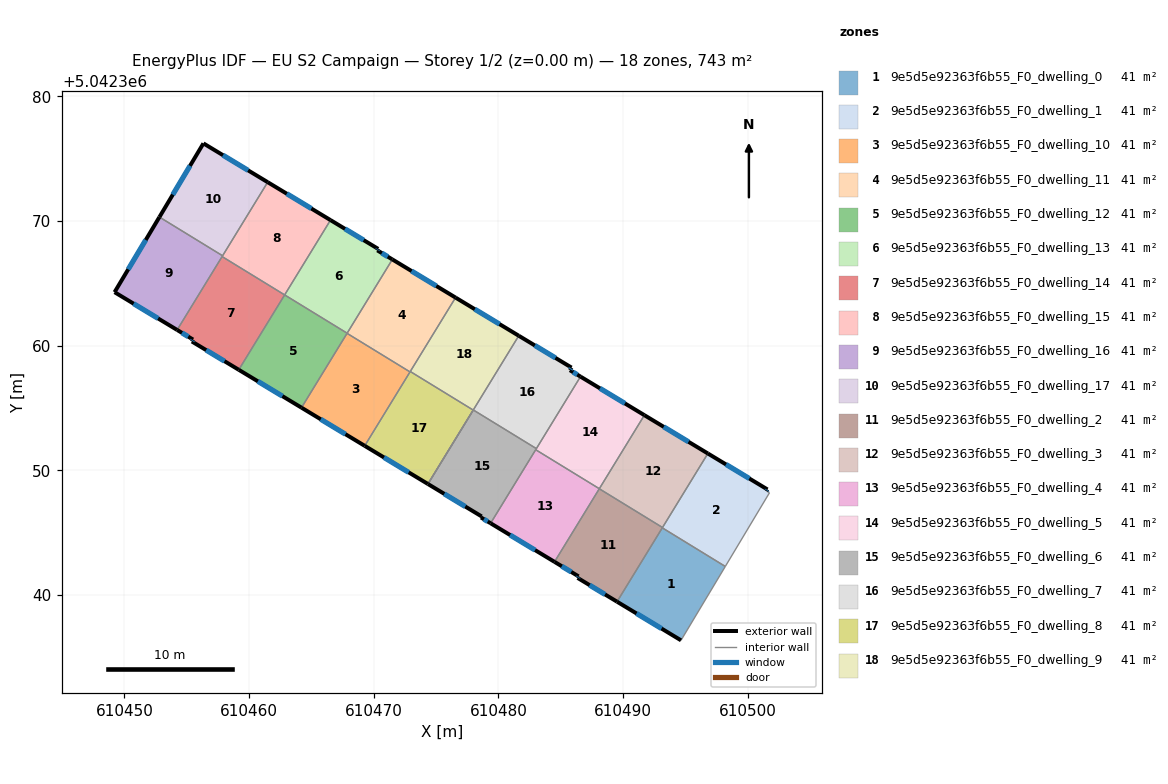
=== STOREY PLAN SPEC (per zone: floor XY polygon, exterior-wall plan segments, windows/doors) ===
zone 1: 9e5d5e92363f6b55_F0_dwelling_0  (41.3 m²)
  floor: (610498.20, 5042342.29) (610494.64, 5042336.37) (610489.51, 5042339.47) (610493.14, 5042345.39)
  exterior wall: (610489.51, 5042339.47) – (610494.64, 5042336.37)  [6.0 m]
    window: (610491.08, 5042338.52) – (610493.08, 5042337.31)  [2.7 m²]
  interior walls: 3
zone 2: 9e5d5e92363f6b55_F0_dwelling_1  (41.3 m²)
  floor: (610501.58, 5042348.47) (610501.50, 5042348.34) (610501.74, 5042348.20) (610498.20, 5042342.29) (610493.14, 5042345.39) (610496.80, 5042351.35)
  exterior wall: (610501.58, 5042348.47) – (610496.80, 5042351.35)  [5.6 m]
    window: (610500.12, 5042349.35) – (610498.25, 5042350.47)  [2.6 m²]
  exterior wall: (610501.50, 5042348.34) – (610501.58, 5042348.47)  [0.1 m]
    window: (610501.52, 5042348.38) – (610501.55, 5042348.43)  [0.1 m²]
  interior walls: 5
zone 3: 9e5d5e92363f6b55_F0_dwelling_10  (41.3 m²)
  floor: (610472.91, 5042357.89) (610469.28, 5042351.97) (610464.21, 5042355.03) (610467.86, 5042360.99)
  exterior wall: (610464.21, 5042355.03) – (610469.28, 5042351.97)  [5.9 m]
    window: (610465.75, 5042354.10) – (610467.73, 5042352.90)  [2.7 m²]
  interior walls: 3
zone 4: 9e5d5e92363f6b55_F0_dwelling_11  (41.3 m²)
  floor: (610476.56, 5042363.86) (610472.91, 5042357.89) (610467.86, 5042360.99) (610471.49, 5042366.92)
  exterior wall: (610476.56, 5042363.86) – (610471.49, 5042366.92)  [5.9 m]
    window: (610475.02, 5042364.79) – (610473.04, 5042365.98)  [2.7 m²]
  interior walls: 5
zone 5: 9e5d5e92363f6b55_F0_dwelling_12  (41.3 m²)
  floor: (610467.87, 5042361.00) (610464.21, 5042355.03) (610459.18, 5042358.07) (610462.85, 5042364.07)
  exterior wall: (610459.18, 5042358.07) – (610464.21, 5042355.03)  [5.9 m]
    window: (610460.71, 5042357.14) – (610462.67, 5042355.95)  [2.7 m²]
  interior walls: 4
zone 6: 9e5d5e92363f6b55_F0_dwelling_13  (41.3 m²)
  floor: (610470.36, 5042367.76) (610470.29, 5042367.64) (610471.49, 5042366.92) (610467.87, 5042361.00) (610462.85, 5042364.07) (610466.53, 5042370.07)
  exterior wall: (610470.36, 5042367.76) – (610466.53, 5042370.07)  [4.5 m]
    window: (610469.19, 5042368.46) – (610467.70, 5042369.37)  [2.0 m²]
  exterior wall: (610470.29, 5042367.64) – (610470.36, 5042367.76)  [0.1 m]
    window: (610470.31, 5042367.68) – (610470.34, 5042367.72)  [0.1 m²]
  exterior wall: (610471.49, 5042366.92) – (610470.29, 5042367.64)  [1.4 m]
    window: (610471.13, 5042367.14) – (610470.65, 5042367.42)  [0.6 m²]
  interior walls: 3
zone 7: 9e5d5e92363f6b55_F0_dwelling_14  (41.3 m²)
  floor: (610462.85, 5042364.07) (610459.18, 5042358.07) (610455.42, 5042360.33) (610455.51, 5042360.49) (610454.23, 5042361.26) (610457.84, 5042367.14)
  exterior wall: (610455.51, 5042360.49) – (610455.42, 5042360.33)  [0.2 m]
    window: (610455.48, 5042360.44) – (610455.44, 5042360.38)  [0.1 m²]
  exterior wall: (610454.23, 5042361.26) – (610455.51, 5042360.49)  [1.5 m]
    window: (610454.62, 5042361.03) – (610455.12, 5042360.72)  [0.7 m²]
  exterior wall: (610455.42, 5042360.33) – (610459.18, 5042358.07)  [4.4 m]
    window: (610456.56, 5042359.64) – (610458.03, 5042358.76)  [2.0 m²]
  interior walls: 3
zone 8: 9e5d5e92363f6b55_F0_dwelling_15  (41.3 m²)
  floor: (610466.53, 5042370.07) (610462.85, 5042364.07) (610457.84, 5042367.14) (610461.49, 5042373.11)
  exterior wall: (610466.53, 5042370.07) – (610461.49, 5042373.11)  [5.9 m]
    window: (610465.00, 5042371.00) – (610463.03, 5042372.19)  [2.7 m²]
  interior walls: 4
zone 9: 9e5d5e92363f6b55_F0_dwelling_16  (41.3 m²)
  floor: (610457.88, 5042367.21) (610454.23, 5042361.26) (610449.21, 5042364.29) (610452.81, 5042370.31)
  exterior wall: (610452.81, 5042370.31) – (610449.21, 5042364.29)  [7.0 m]
    window: (610451.72, 5042368.48) – (610450.31, 5042366.12)  [3.2 m²]
  exterior wall: (610449.21, 5042364.29) – (610454.23, 5042361.26)  [5.9 m]
    window: (610450.74, 5042363.37) – (610452.70, 5042362.18)  [2.7 m²]
  interior walls: 3
zone 10: 9e5d5e92363f6b55_F0_dwelling_17  (41.3 m²)
  floor: (610461.49, 5042373.11) (610457.88, 5042367.21) (610452.81, 5042370.31) (610456.34, 5042376.22)
  exterior wall: (610456.34, 5042376.22) – (610452.81, 5042370.31)  [6.9 m]
    window: (610455.27, 5042374.42) – (610453.89, 5042372.11)  [3.2 m²]
  exterior wall: (610461.49, 5042373.11) – (610456.34, 5042376.22)  [6.0 m]
    window: (610459.93, 5042374.06) – (610457.91, 5042375.28)  [2.8 m²]
  interior walls: 2
zone 11: 9e5d5e92363f6b55_F0_dwelling_2  (41.3 m²)
  floor: (610493.16, 5042345.42) (610489.51, 5042339.47) (610486.35, 5042341.38) (610486.42, 5042341.50) (610484.50, 5042342.66) (610488.09, 5042348.52)
  exterior wall: (610486.42, 5042341.50) – (610486.35, 5042341.38)  [0.1 m]
    window: (610486.40, 5042341.46) – (610486.37, 5042341.41)  [0.1 m²]
  exterior wall: (610484.50, 5042342.66) – (610486.42, 5042341.50)  [2.2 m]
    window: (610485.08, 5042342.31) – (610485.84, 5042341.85)  [1.0 m²]
  exterior wall: (610486.35, 5042341.38) – (610489.51, 5042339.47)  [3.7 m]
    window: (610487.31, 5042340.79) – (610488.55, 5042340.05)  [1.7 m²]
  interior walls: 4
zone 12: 9e5d5e92363f6b55_F0_dwelling_3  (41.3 m²)
  floor: (610496.80, 5042351.35) (610493.16, 5042345.42) (610488.09, 5042348.52) (610491.71, 5042354.42)
  exterior wall: (610496.80, 5042351.35) – (610491.71, 5042354.42)  [5.9 m]
    window: (610495.25, 5042352.29) – (610493.26, 5042353.49)  [2.7 m²]
  interior walls: 3
zone 13: 9e5d5e92363f6b55_F0_dwelling_4  (41.3 m²)
  floor: (610488.09, 5042348.53) (610484.50, 5042342.66) (610479.37, 5042345.76) (610482.99, 5042351.65)
  exterior wall: (610479.37, 5042345.76) – (610484.50, 5042342.66)  [6.0 m]
    window: (610480.93, 5042344.81) – (610482.94, 5042343.60)  [2.7 m²]
  interior walls: 3
zone 14: 9e5d5e92363f6b55_F0_dwelling_5  (41.3 m²)
  floor: (610491.71, 5042354.42) (610488.09, 5042348.53) (610482.99, 5042351.65) (610486.58, 5042357.52)
  exterior wall: (610491.71, 5042354.42) – (610486.58, 5042357.52)  [6.0 m]
    window: (610490.15, 5042355.37) – (610488.14, 5042356.58)  [2.7 m²]
  interior walls: 4
zone 15: 9e5d5e92363f6b55_F0_dwelling_6  (41.3 m²)
  floor: (610483.04, 5042351.74) (610479.37, 5042345.76) (610478.60, 5042346.22) (610478.65, 5042346.30) (610474.35, 5042348.91) (610477.98, 5042354.84)
  exterior wall: (610478.65, 5042346.30) – (610478.60, 5042346.22)  [0.1 m]
  exterior wall: (610474.35, 5042348.91) – (610478.65, 5042346.30)  [5.0 m]
    window: (610475.66, 5042348.11) – (610477.34, 5042347.10)  [2.3 m²]
  exterior wall: (610478.60, 5042346.22) – (610479.37, 5042345.76)  [0.9 m]
    window: (610478.84, 5042346.08) – (610479.14, 5042345.90)  [0.4 m²]
  interior walls: 4
zone 16: 9e5d5e92363f6b55_F0_dwelling_7  (41.3 m²)
  floor: (610485.86, 5042358.24) (610485.73, 5042358.03) (610486.58, 5042357.52) (610483.04, 5042351.74) (610477.98, 5042354.84) (610481.63, 5042360.79)
  exterior wall: (610485.73, 5042358.03) – (610485.86, 5042358.24)  [0.2 m]
    window: (610485.77, 5042358.09) – (610485.82, 5042358.18)  [0.1 m²]
  exterior wall: (610486.58, 5042357.52) – (610485.73, 5042358.03)  [1.0 m]
    window: (610486.32, 5042357.67) – (610485.99, 5042357.87)  [0.5 m²]
  exterior wall: (610485.86, 5042358.24) – (610481.63, 5042360.79)  [4.9 m]
    window: (610484.57, 5042359.02) – (610482.92, 5042360.02)  [2.3 m²]
  interior walls: 3
zone 17: 9e5d5e92363f6b55_F0_dwelling_8  (41.3 m²)
  floor: (610477.98, 5042354.83) (610474.35, 5042348.91) (610469.28, 5042351.97) (610472.93, 5042357.93)
  exterior wall: (610469.28, 5042351.97) – (610474.35, 5042348.91)  [5.9 m]
    window: (610470.82, 5042351.03) – (610472.80, 5042349.84)  [2.7 m²]
  interior walls: 4
zone 18: 9e5d5e92363f6b55_F0_dwelling_9  (41.3 m²)
  floor: (610481.63, 5042360.79) (610477.98, 5042354.83) (610472.93, 5042357.93) (610476.56, 5042363.86)
  exterior wall: (610481.63, 5042360.79) – (610476.56, 5042363.86)  [5.9 m]
    window: (610480.09, 5042361.73) – (610478.11, 5042362.92)  [2.7 m²]
  interior walls: 5

=== DERIVED (storey summary) ===
Building: EU S2 Campaign
Storey: 1 of 2  (floor level z = 0.00 m)
Storey gross floor area: 743.1 m²
Zones on this storey: 18
  - 9e5d5e92363f6b55_F0_dwelling_0: floor 41.3 m²; exterior wall 6.0 m (18.0 m²); 1 window(s) 2.7 m²; WWR 15.3%
  - 9e5d5e92363f6b55_F0_dwelling_1: floor 41.3 m²; exterior wall 5.7 m (17.2 m²); 2 window(s) 2.6 m²; WWR 15.3%
  - 9e5d5e92363f6b55_F0_dwelling_10: floor 41.3 m²; exterior wall 5.9 m (17.8 m²); 1 window(s) 2.7 m²; WWR 15.3%
  - 9e5d5e92363f6b55_F0_dwelling_11: floor 41.3 m²; exterior wall 5.9 m (17.8 m²); 1 window(s) 2.7 m²; WWR 15.3%
  - 9e5d5e92363f6b55_F0_dwelling_12: floor 41.3 m²; exterior wall 5.9 m (17.6 m²); 1 window(s) 2.7 m²; WWR 15.3%
  - 9e5d5e92363f6b55_F0_dwelling_13: floor 41.3 m²; exterior wall 6.0 m (18.0 m²); 3 window(s) 2.8 m²; WWR 15.3%
  - 9e5d5e92363f6b55_F0_dwelling_14: floor 41.3 m²; exterior wall 6.1 m (18.2 m²); 3 window(s) 2.8 m²; WWR 15.3%
  - 9e5d5e92363f6b55_F0_dwelling_15: floor 41.3 m²; exterior wall 5.9 m (17.7 m²); 1 window(s) 2.7 m²; WWR 15.3%
  - 9e5d5e92363f6b55_F0_dwelling_16: floor 41.3 m²; exterior wall 12.9 m (38.6 m²); 2 window(s) 5.9 m²; WWR 15.3%
  - 9e5d5e92363f6b55_F0_dwelling_17: floor 41.3 m²; exterior wall 12.9 m (38.7 m²); 2 window(s) 5.9 m²; WWR 15.3%
  - 9e5d5e92363f6b55_F0_dwelling_2: floor 41.3 m²; exterior wall 6.1 m (18.3 m²); 3 window(s) 2.8 m²; WWR 15.3%
  - 9e5d5e92363f6b55_F0_dwelling_3: floor 41.3 m²; exterior wall 5.9 m (17.8 m²); 1 window(s) 2.7 m²; WWR 15.3%
  - 9e5d5e92363f6b55_F0_dwelling_4: floor 41.3 m²; exterior wall 6.0 m (18.0 m²); 1 window(s) 2.7 m²; WWR 15.3%
  - 9e5d5e92363f6b55_F0_dwelling_5: floor 41.3 m²; exterior wall 6.0 m (18.0 m²); 1 window(s) 2.7 m²; WWR 15.3%
  - 9e5d5e92363f6b55_F0_dwelling_6: floor 41.3 m²; exterior wall 6.0 m (18.1 m²); 2 window(s) 2.7 m²; WWR 15.0%
  - 9e5d5e92363f6b55_F0_dwelling_7: floor 41.3 m²; exterior wall 6.2 m (18.5 m²); 3 window(s) 2.8 m²; WWR 15.3%
  - 9e5d5e92363f6b55_F0_dwelling_8: floor 41.3 m²; exterior wall 5.9 m (17.8 m²); 1 window(s) 2.7 m²; WWR 15.3%
  - 9e5d5e92363f6b55_F0_dwelling_9: floor 41.3 m²; exterior wall 5.9 m (17.8 m²); 1 window(s) 2.7 m²; WWR 15.3%
Zone adjacency (shared interzone walls):
  - 9e5d5e92363f6b55_F0_dwelling_0 ↔ 9e5d5e92363f6b55_F0_dwelling_1
  - 9e5d5e92363f6b55_F0_dwelling_0 ↔ 9e5d5e92363f6b55_F0_dwelling_2
  - 9e5d5e92363f6b55_F0_dwelling_1 ↔ 9e5d5e92363f6b55_F0_dwelling_2
  - 9e5d5e92363f6b55_F0_dwelling_1 ↔ 9e5d5e92363f6b55_F0_dwelling_3
  - 9e5d5e92363f6b55_F0_dwelling_10 ↔ 9e5d5e92363f6b55_F0_dwelling_11
  - 9e5d5e92363f6b55_F0_dwelling_10 ↔ 9e5d5e92363f6b55_F0_dwelling_12
  - 9e5d5e92363f6b55_F0_dwelling_10 ↔ 9e5d5e92363f6b55_F0_dwelling_8
  - 9e5d5e92363f6b55_F0_dwelling_11 ↔ 9e5d5e92363f6b55_F0_dwelling_12
  - 9e5d5e92363f6b55_F0_dwelling_11 ↔ 9e5d5e92363f6b55_F0_dwelling_13
  - 9e5d5e92363f6b55_F0_dwelling_11 ↔ 9e5d5e92363f6b55_F0_dwelling_8
  - 9e5d5e92363f6b55_F0_dwelling_11 ↔ 9e5d5e92363f6b55_F0_dwelling_9
  - 9e5d5e92363f6b55_F0_dwelling_12 ↔ 9e5d5e92363f6b55_F0_dwelling_13
  - 9e5d5e92363f6b55_F0_dwelling_12 ↔ 9e5d5e92363f6b55_F0_dwelling_14
  - 9e5d5e92363f6b55_F0_dwelling_13 ↔ 9e5d5e92363f6b55_F0_dwelling_15
  - 9e5d5e92363f6b55_F0_dwelling_14 ↔ 9e5d5e92363f6b55_F0_dwelling_15
  - 9e5d5e92363f6b55_F0_dwelling_14 ↔ 9e5d5e92363f6b55_F0_dwelling_16
  - 9e5d5e92363f6b55_F0_dwelling_15 ↔ 9e5d5e92363f6b55_F0_dwelling_16
  - 9e5d5e92363f6b55_F0_dwelling_15 ↔ 9e5d5e92363f6b55_F0_dwelling_17
  - 9e5d5e92363f6b55_F0_dwelling_16 ↔ 9e5d5e92363f6b55_F0_dwelling_17
  - 9e5d5e92363f6b55_F0_dwelling_2 ↔ 9e5d5e92363f6b55_F0_dwelling_3
  - 9e5d5e92363f6b55_F0_dwelling_2 ↔ 9e5d5e92363f6b55_F0_dwelling_4
  - 9e5d5e92363f6b55_F0_dwelling_3 ↔ 9e5d5e92363f6b55_F0_dwelling_5
  - 9e5d5e92363f6b55_F0_dwelling_4 ↔ 9e5d5e92363f6b55_F0_dwelling_5
  - 9e5d5e92363f6b55_F0_dwelling_4 ↔ 9e5d5e92363f6b55_F0_dwelling_6
  - 9e5d5e92363f6b55_F0_dwelling_5 ↔ 9e5d5e92363f6b55_F0_dwelling_6
  - 9e5d5e92363f6b55_F0_dwelling_5 ↔ 9e5d5e92363f6b55_F0_dwelling_7
  - 9e5d5e92363f6b55_F0_dwelling_6 ↔ 9e5d5e92363f6b55_F0_dwelling_7
  - 9e5d5e92363f6b55_F0_dwelling_6 ↔ 9e5d5e92363f6b55_F0_dwelling_9
  - 9e5d5e92363f6b55_F0_dwelling_7 ↔ 9e5d5e92363f6b55_F0_dwelling_9
  - 9e5d5e92363f6b55_F0_dwelling_8 ↔ 9e5d5e92363f6b55_F0_dwelling_9